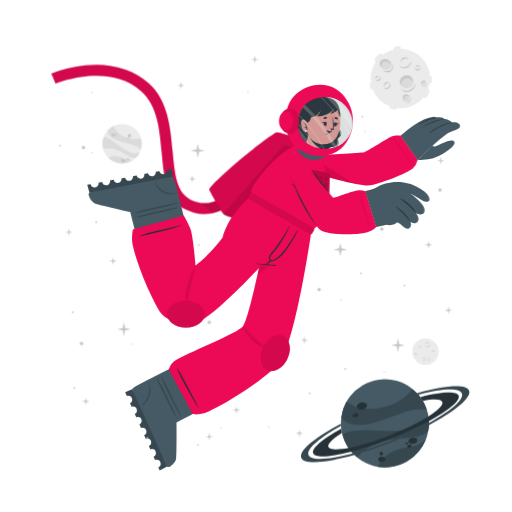
t = 0.00 s
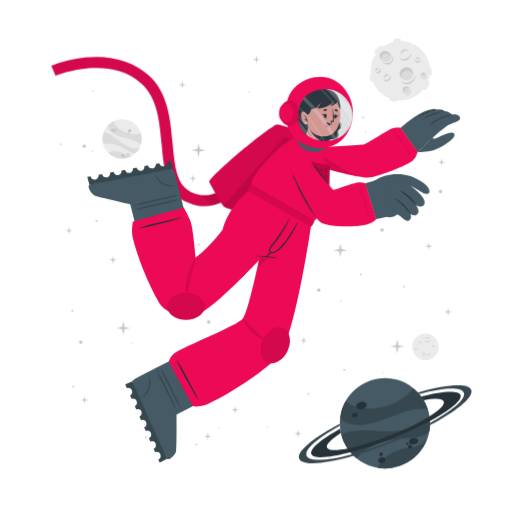
t = 1.15 s
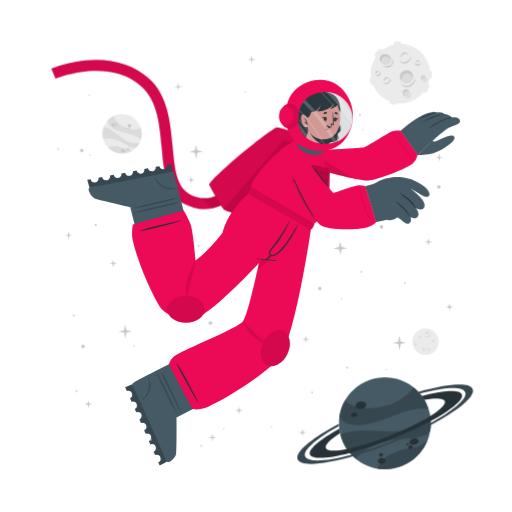
t = 2.28 s
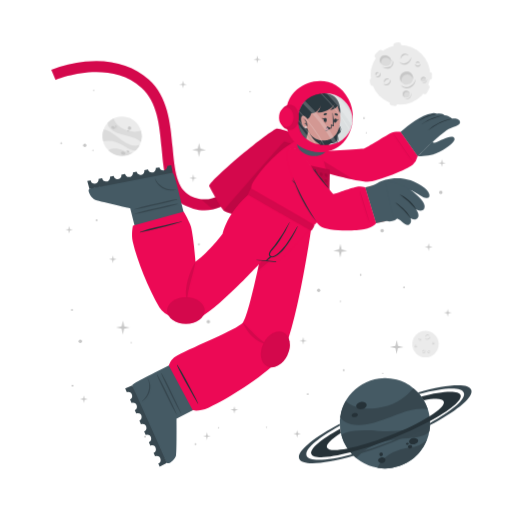
t = 3.55 s
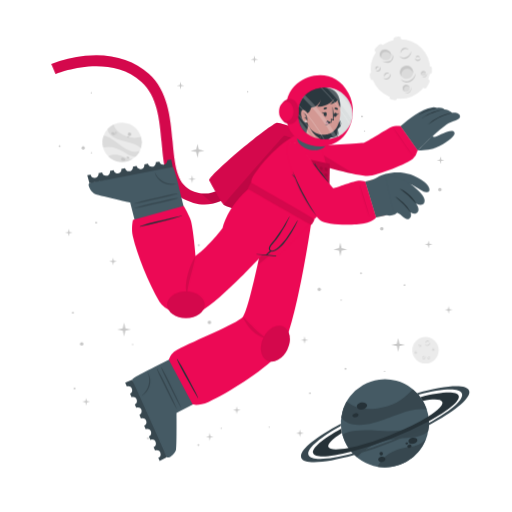
t = 4.60 s
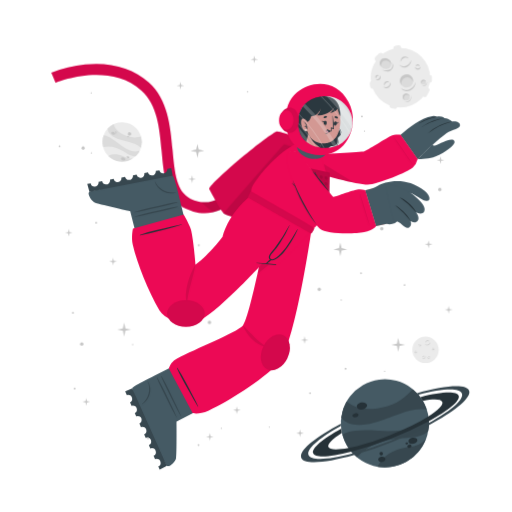
t = 5.88 s

The animated SVG that drew these frames (rendered in a browser with its animation timeline set to each time). Animation: 3 CSS @keyframes rules; one cycle of 7.00 s, repeats indefinitely.

<svg class="animated" id="freepik_stories-astronaut" xmlns="http://www.w3.org/2000/svg" viewBox="0 0 500 500" version="1.1" xmlns:xlink="http://www.w3.org/1999/xlink" xmlns:svgjs="http://svgjs.com/svgjs"><style>svg#freepik_stories-astronaut:not(.animated) .animable {opacity: 0;}svg#freepik_stories-astronaut.animated #freepik--background-complete--inject-28 {animation: 1.5s Infinite  linear floating;animation-delay: 0s;}svg#freepik_stories-astronaut.animated #freepik--Moon--inject-28 {animation: 3s Infinite  linear floating;animation-delay: 0s;}svg#freepik_stories-astronaut.animated #freepik--Planet--inject-28 {animation: 6s Infinite  linear heartbeat;animation-delay: 1s;}svg#freepik_stories-astronaut.animated #freepik--Character--inject-28 {animation: 3s Infinite  linear floating;animation-delay: 0s;}svg#freepik_stories-astronaut.animated #freepik--Stars--inject-28 {animation: 3s Infinite  linear wind;animation-delay: 0s;}            @keyframes floating {                0% {                    opacity: 1;                    transform: translateY(0px);                }                50% {                    transform: translateY(-10px);                }                100% {                    opacity: 1;                    transform: translateY(0px);                }            }                    @keyframes heartbeat {                0% {                    transform: scale(1);                }                10% {                    transform: scale(1.1);                }                30% {                    transform: scale(1);                }                40% {                    transform: scale(1);                }                50% {                    transform: scale(1.1);                }                60% {                    transform: scale(1);                }                100% {                    transform: scale(1);                }            }                    @keyframes wind {                0% {                    transform: rotate( 0deg );                }                25% {                    transform: rotate( 1deg );                }                75% {                    transform: rotate( -1deg );                }            }        </style><g id="freepik--background-complete--inject-28" class="animable" style="transform-origin: 261.359px 235.839px;"><g id="el5uhu43yesi3"><circle cx="119.24" cy="140.32" r="19.23" style="fill: rgb(235, 235, 235); transform-origin: 119.24px 140.32px; transform: rotate(-21.46deg);" class="animable"></circle></g><path d="M137.64,145.92a22.4,22.4,0,0,0-6-3.75c-3.81-1.68-14.18-3.51-19-5.94-6.75-3.4-7.59-7.07-7.55-9a19.38,19.38,0,0,1,5.93-4.35c.48,2,2.29,8,13.5,12,5.79,2,11.33.68,13.21.22A19.13,19.13,0,0,1,137.64,145.92Z" style="fill: rgb(219, 219, 219); transform-origin: 121.778px 134.4px;" id="el6eaj6mdbizi" class="animable"></path><path d="M129.79,156.41A19.27,19.27,0,0,1,105.68,154a15.8,15.8,0,0,1,3.45-1.36c5.17-1.26,10.86,1.21,12.94,2.38A11.36,11.36,0,0,0,129.79,156.41Z" style="fill: rgb(219, 219, 219); transform-origin: 117.735px 155.928px;" id="elmazn9vdv1k" class="animable"></path><path d="M136.5,148.8l-.24.47-.22.42c-.18.32-.36.62-.55.92s-.35.54-.53.8l-.21.29-.24.32-.24.32-.31.36-.3.36-.27.3c-.2.22-.41.43-.62.64h0c-1.2.37-2.8.21-5.15-.72-3.49-1.37-7.26-4.67-14-7.09a24,24,0,0,0-12.93-.83h0a19.17,19.17,0,0,1,.5-11.63c1.23,0,5.18.52,13.61,7.48a49.9,49.9,0,0,0,8.49,5.81c7.2,3.77,11.36,2.65,13.1,1.78h.13Z" style="fill: rgb(219, 219, 219); transform-origin: 118.269px 143.957px;" id="elne1bg1qa2qe" class="animable"></path><path d="M118.22,156c.34-.78,1.54-1,2.68-.52s1.79,1.54,1.44,2.32-1.54,1-2.68.52S117.88,156.83,118.22,156Z" style="fill: rgb(199, 199, 199); transform-origin: 120.282px 156.9px;" id="elal40rskfglc" class="animable"></path><path d="M123.66,154.67c.2-.44.91-.55,1.59-.26s1.08.9.89,1.34-.9.56-1.59.26S123.47,155.11,123.66,154.67Z" style="fill: rgb(199, 199, 199); transform-origin: 124.9px 155.212px;" id="elxjxovkgt8bk" class="animable"></path><path d="M108.75,131.05c.29-.67,1.33-.86,2.33-.42s1.57,1.33,1.28,2-1.34.86-2.34.42S108.45,131.72,108.75,131.05Z" style="fill: rgb(199, 199, 199); transform-origin: 110.553px 131.84px;" id="elke6tts0w34s" class="animable"></path><path d="M112.29,130.39a.84.84,0,0,1,1.13-.28.85.85,0,0,1,.57,1,1,1,0,0,1-1.7-.74Z" style="fill: rgb(199, 199, 199); transform-origin: 113.151px 130.697px;" id="els4pgg2a2ghr" class="animable"></path><path d="M112.86,132.17a.53.53,0,0,1,.71-.15c.3.13.47.41.37.62s-.41.28-.71.15S112.77,132.39,112.86,132.17Z" style="fill: rgb(199, 199, 199); transform-origin: 113.402px 132.399px;" id="el46i1n8s0f84" class="animable"></path><path d="M124.86,132.22a1.64,1.64,0,1,1,1,1.71A1.42,1.42,0,0,1,124.86,132.22Z" style="fill: rgb(199, 199, 199); transform-origin: 126.473px 132.415px;" id="el0tp06216gt8i" class="animable"></path><path d="M124.4,134.84a.76.76,0,1,1,.42.92A.73.73,0,0,1,124.4,134.84Z" style="fill: rgb(199, 199, 199); transform-origin: 125.123px 135.064px;" id="elccrwlp6sfzn" class="animable"></path><circle cx="415.48" cy="343.36" r="12.93" style="fill: rgb(235, 235, 235); transform-origin: 415.48px 343.36px;" id="ele8vhq5zapmk" class="animable"></circle><path d="M420.19,335.69a2.92,2.92,0,0,1-.48,1.75,3.45,3.45,0,0,1-1.41,1.24,2.56,2.56,0,0,1-1.9.17,2.7,2.7,0,0,1-1.44-1.12,3.71,3.71,0,0,0,1.55.69,2.33,2.33,0,0,0,.79,0,2.68,2.68,0,0,0,.76-.24l.36-.2c.11-.08.23-.15.33-.23a3.24,3.24,0,0,0,.6-.57A4.54,4.54,0,0,0,420.19,335.69Z" style="fill: rgb(199, 199, 199); transform-origin: 417.577px 337.324px;" id="elcded4qltizp" class="animable"></path><path d="M415.54,336.43a1.84,1.84,0,0,1,.27-1.24,2.23,2.23,0,0,1,1-.88,1.76,1.76,0,0,1,1.35-.1,1.7,1.7,0,0,1,1,.83,2.8,2.8,0,0,0-1.08-.4,1.69,1.69,0,0,0-1,.18A3.06,3.06,0,0,0,415.54,336.43Z" style="fill: rgb(199, 199, 199); transform-origin: 417.341px 335.275px;" id="elgjgc1p81nd6" class="animable"></path><path d="M415.48,349.44a1.79,1.79,0,0,1,0,1.23,2.13,2.13,0,0,1-.75,1.05,1.71,1.71,0,0,1-2.35-.25,3.35,3.35,0,0,0,1.1.15,1.62,1.62,0,0,0,.91-.35,2.67,2.67,0,0,0,.69-.77A3.41,3.41,0,0,0,415.48,349.44Z" style="fill: rgb(199, 199, 199); transform-origin: 413.984px 350.758px;" id="elefa3i15yj" class="animable"></path><path d="M412.8,350.91a1.14,1.14,0,0,1-.09-.87,1.49,1.49,0,0,1,.52-.76,1.2,1.2,0,0,1,.93-.23,1.1,1.1,0,0,1,.73.48,2.46,2.46,0,0,0-.75,0,1.18,1.18,0,0,0-.56.24A2.18,2.18,0,0,0,412.8,350.91Z" style="fill: rgb(199, 199, 199); transform-origin: 413.776px 349.972px;" id="elbtxh8zf28m" class="animable"></path><path d="M410.82,337.8a1.15,1.15,0,0,1,.37.83,1.3,1.3,0,0,1-.37.92,1.15,1.15,0,0,1-.95.32,1.35,1.35,0,0,1-.81-.39,3.94,3.94,0,0,0,.8-.05,1.06,1.06,0,0,0,.56-.28,1.37,1.37,0,0,0,.33-.56A2.45,2.45,0,0,0,410.82,337.8Z" style="fill: rgb(199, 199, 199); transform-origin: 410.125px 338.84px;" id="ellu4s8u9x47d" class="animable"></path><path d="M409.22,339.06a.74.74,0,0,1-.33-.57.91.91,0,0,1,.26-.68.82.82,0,0,1,.71-.23.81.81,0,0,1,.55.34,4.08,4.08,0,0,0-.54.1.76.76,0,0,0-.32.19,1.13,1.13,0,0,0-.22.32A2.13,2.13,0,0,0,409.22,339.06Z" style="fill: rgb(199, 199, 199); transform-origin: 409.65px 338.315px;" id="elrksx7ud0zv" class="animable"></path><path d="M419.81,351.44a1.14,1.14,0,0,1-.72.56,1.26,1.26,0,0,1-1-.14,1.14,1.14,0,0,1-.54-.83,1.36,1.36,0,0,1,.18-.89,3.66,3.66,0,0,0,.25.77,1,1,0,0,0,.4.47,1.32,1.32,0,0,0,.63.18A2.6,2.6,0,0,0,419.81,351.44Z" style="fill: rgb(199, 199, 199); transform-origin: 418.673px 351.093px;" id="elhtrb3pfrgat" class="animable"></path><path d="M418.2,350.19a.75.75,0,0,1,.47-.45.87.87,0,0,1,.72.08.82.82,0,0,1,.4.63.9.9,0,0,1-.19.62,4.78,4.78,0,0,0-.24-.5.63.63,0,0,0-.25-.26.91.91,0,0,0-.37-.13A1.65,1.65,0,0,0,418.2,350.19Z" style="fill: rgb(199, 199, 199); transform-origin: 418.996px 350.383px;" id="elv0fbshe6ra" class="animable"></path><path d="M424.24,342.34a1.16,1.16,0,0,1-.28.86,1.27,1.27,0,0,1-.88.44,1.13,1.13,0,0,1-.92-.39,1.29,1.29,0,0,1-.35-.83,3.82,3.82,0,0,0,.63.5,1.09,1.09,0,0,0,.6.16,1.31,1.31,0,0,0,.62-.21A2.35,2.35,0,0,0,424.24,342.34Z" style="fill: rgb(199, 199, 199); transform-origin: 423.027px 342.991px;" id="el3mwri21vmby" class="animable"></path><path d="M422.2,342.21a.75.75,0,0,1,.14-.64.93.93,0,0,1,.65-.34.8.8,0,0,1,.68.3.88.88,0,0,1,.19.62,3.83,3.83,0,0,0-.48-.28.74.74,0,0,0-.36-.08,1.13,1.13,0,0,0-.38.1A2.38,2.38,0,0,0,422.2,342.21Z" style="fill: rgb(199, 199, 199); transform-origin: 423.021px 341.719px;" id="el5w2hklu3ud8" class="animable"></path><path d="M407.1,345.26a1.13,1.13,0,0,1-.27.87,1.27,1.27,0,0,1-.88.44,1.16,1.16,0,0,1-.93-.39,1.4,1.4,0,0,1-.35-.83,4.33,4.33,0,0,0,.64.5,1.07,1.07,0,0,0,.6.16,1.35,1.35,0,0,0,.62-.21A2,2,0,0,0,407.1,345.26Z" style="fill: rgb(199, 199, 199); transform-origin: 405.889px 345.916px;" id="el9ziymg4y8fo" class="animable"></path><path d="M405.07,345.14a.75.75,0,0,1,.14-.64.89.89,0,0,1,.64-.34.79.79,0,0,1,.68.3.85.85,0,0,1,.2.62,3.83,3.83,0,0,0-.48-.28.66.66,0,0,0-.36-.08,1.13,1.13,0,0,0-.38.1A2.38,2.38,0,0,0,405.07,345.14Z" style="fill: rgb(199, 199, 199); transform-origin: 405.891px 344.649px;" id="eljb2mzm7oe0g" class="animable"></path></g><g id="freepik--Moon--inject-28" class="animable" style="transform-origin: 391.45px 76.1246px;"><path d="M370.11,60.15l3.44-3.43a2.52,2.52,0,0,0,0-3.56h0a2.5,2.5,0,0,0-3.56,0l-3.44,3.43a2.52,2.52,0,0,0,0,3.56h0A2.52,2.52,0,0,0,370.11,60.15Z" style="fill: rgb(235, 235, 235); transform-origin: 370.05px 56.6508px;" id="eli2xfcbluq0o" class="animable"></path><path d="M417,94.19l2.18-4.34a2.5,2.5,0,0,0-1.12-3.38h0a2.51,2.51,0,0,0-3.38,1.12l-2.18,4.34a2.53,2.53,0,0,0,1.12,3.38h0A2.52,2.52,0,0,0,417,94.19Z" style="fill: rgb(235, 235, 235); transform-origin: 415.845px 90.8883px;" id="elvngn5zixzje" class="animable"></path><path d="M387,50.45l2.58-.36a2.52,2.52,0,0,0,2.14-2.85h0a2.52,2.52,0,0,0-2.85-2.14l-2.58.37a2.52,2.52,0,0,0-2.14,2.85h0A2.51,2.51,0,0,0,387,50.45Z" style="fill: rgb(235, 235, 235); transform-origin: 387.935px 47.7758px;" id="el70b99wy2ucs" class="animable"></path><path d="M366.46,84.53l-.37-2.59a2.52,2.52,0,0,0-2.85-2.13h0a2.52,2.52,0,0,0-2.14,2.85l.37,2.58a2.53,2.53,0,0,0,2.85,2.14h0A2.52,2.52,0,0,0,366.46,84.53Z" style="fill: rgb(235, 235, 235); transform-origin: 363.78px 83.5943px;" id="elq6rbc9p596n" class="animable"></path><g id="elzcoeli7zm3"><rect x="415.49" y="75.26" width="7.64" height="5.03" rx="2.16" style="fill: rgb(235, 235, 235); transform-origin: 419.31px 77.775px; transform: rotate(90deg);" class="animable"></rect></g><path d="M382.28,106.41l2.52.68a2.52,2.52,0,0,0,3.08-1.78h0a2.52,2.52,0,0,0-1.78-3.09l-2.52-.67a2.51,2.51,0,0,0-3.08,1.78h0A2.51,2.51,0,0,0,382.28,106.41Z" style="fill: rgb(235, 235, 235); transform-origin: 384.19px 104.319px;" id="eln9gwj4jt6lr" class="animable"></path><circle cx="391" cy="76.69" r="29.05" style="fill: rgb(235, 235, 235); transform-origin: 391px 76.69px;" id="elx77h0ad2mt" class="animable"></circle><path d="M401.57,59.46a6.51,6.51,0,0,1-1.08,3.94,7.8,7.8,0,0,1-3.15,2.79,5.76,5.76,0,0,1-4.27.36,6,6,0,0,1-3.25-2.49,8.71,8.71,0,0,0,3.49,1.53,5.07,5.07,0,0,0,1.78,0,5.38,5.38,0,0,0,1.69-.54,9.1,9.1,0,0,0,.81-.44c.26-.17.52-.33.76-.52a8.54,8.54,0,0,0,1.35-1.27A9.92,9.92,0,0,0,401.57,59.46Z" style="fill: rgb(199, 199, 199); transform-origin: 395.699px 63.1311px;" id="el5dpk8kyc75" class="animable"></path><path d="M391.13,61.13a4.13,4.13,0,0,1,.6-2.78,5.18,5.18,0,0,1,2.19-2,3.9,3.9,0,0,1,3-.22A3.84,3.84,0,0,1,399.12,58a6.52,6.52,0,0,0-2.41-.89,3.94,3.94,0,0,0-2.24.4A6.81,6.81,0,0,0,391.13,61.13Z" style="fill: rgb(199, 199, 199); transform-origin: 395.105px 58.5293px;" id="elc66l0yvm13q" class="animable"></path><path d="M381.29,81.08a3.94,3.94,0,0,1,.07,2.77,4.82,4.82,0,0,1-1.68,2.35,3.78,3.78,0,0,1-2.86.77,3.84,3.84,0,0,1-2.43-1.34,7,7,0,0,0,2.48.35,3.69,3.69,0,0,0,2-.79,6,6,0,0,0,1.55-1.73A7.44,7.44,0,0,0,381.29,81.08Z" style="fill: rgb(199, 199, 199); transform-origin: 377.984px 84.0434px;" id="elf6403583rdw" class="animable"></path><path d="M375.27,84.38a2.57,2.57,0,0,1-.19-1.95,3.19,3.19,0,0,1,1.16-1.7,2.65,2.65,0,0,1,2.08-.52A2.44,2.44,0,0,1,380,81.28a5.58,5.58,0,0,0-1.7-.08,2.69,2.69,0,0,0-1.26.54A4.94,4.94,0,0,0,375.27,84.38Z" style="fill: rgb(199, 199, 199); transform-origin: 377.485px 82.2756px;" id="ela6slg0zehb8" class="animable"></path><path d="M370.87,74.62a2.57,2.57,0,0,1,.83,1.86,2.85,2.85,0,0,1-.82,2,2.52,2.52,0,0,1-2.13.73,3.06,3.06,0,0,1-1.83-.87,10,10,0,0,0,1.81-.12,2.33,2.33,0,0,0,1.25-.63,2.88,2.88,0,0,0,.73-1.26A5.13,5.13,0,0,0,370.87,74.62Z" style="fill: rgb(199, 199, 199); transform-origin: 369.31px 76.9261px;" id="elxikq8w6cd7q" class="animable"></path><path d="M367.27,77.44a1.68,1.68,0,0,1-.72-1.29,2,2,0,0,1,.58-1.52,1.77,1.77,0,0,1,1.58-.51,1.88,1.88,0,0,1,1.25.75,10.76,10.76,0,0,0-1.23.24,1.6,1.6,0,0,0-.7.41,2.28,2.28,0,0,0-.49.73A4.57,4.57,0,0,0,367.27,77.44Z" style="fill: rgb(199, 199, 199); transform-origin: 368.253px 75.7663px;" id="el3e2965o5d44" class="animable"></path><path d="M410.67,66a2.6,2.6,0,0,1-.62,1.94,2.84,2.84,0,0,1-2,1,2.57,2.57,0,0,1-2.07-.87,3,3,0,0,1-.78-1.87,9,9,0,0,0,1.43,1.11,2.23,2.23,0,0,0,1.34.36,3,3,0,0,0,1.39-.45A5.56,5.56,0,0,0,410.67,66Z" style="fill: rgb(199, 199, 199); transform-origin: 407.941px 67.4719px;" id="eldlxzvsmarbb" class="animable"></path><path d="M406.11,65.73a1.66,1.66,0,0,1,.31-1.44,2,2,0,0,1,1.44-.76,1.82,1.82,0,0,1,1.53.68,1.88,1.88,0,0,1,.43,1.39,9.72,9.72,0,0,0-1.08-.63,1.49,1.49,0,0,0-.8-.17,2.38,2.38,0,0,0-.85.22A4.64,4.64,0,0,0,406.11,65.73Z" style="fill: rgb(199, 199, 199); transform-origin: 407.944px 64.6284px;" id="el9w2dpy8n9zr" class="animable"></path><g id="el4p5xvnwkqyt"><ellipse cx="397.01" cy="79.87" rx="6.44" ry="6.4" style="fill: rgb(219, 219, 219); transform-origin: 397.01px 79.87px; transform: rotate(-65.97deg);" class="animable"></ellipse></g><path d="M400,76.84a5.81,5.81,0,0,1,3.31,4.1,6.41,6.41,0,1,0-11.2,3.11,5.78,5.78,0,0,1,.2-4.24A5.84,5.84,0,0,1,400,76.84Z" style="fill: rgb(199, 199, 199); transform-origin: 396.987px 78.7649px;" id="el73yjt6h38i" class="animable"></path><path d="M405.88,81a8.26,8.26,0,0,1-1.41,4.8,9.87,9.87,0,0,1-3.87,3.38,7.16,7.16,0,0,1-5.18.47,7.62,7.62,0,0,1-4-3,10.25,10.25,0,0,0,4.28,2,10.54,10.54,0,0,0,1.13.11,5.87,5.87,0,0,0,1.11-.09A7.1,7.1,0,0,0,400,88c.34-.17.69-.36,1-.55s.65-.42.94-.67a10.52,10.52,0,0,0,1.67-1.6A11.59,11.59,0,0,0,405.88,81Z" style="fill: rgb(199, 199, 199); transform-origin: 398.651px 85.4656px;" id="elryridrk2u78" class="animable"></path><path d="M412.91,83.39a2.4,2.4,0,1,0-1.78-2.87A2.39,2.39,0,0,0,412.91,83.39Z" style="fill: rgb(219, 219, 219); transform-origin: 413.468px 81.0561px;" id="eln50y4dcurws" class="animable"></path><path d="M414.34,79.73A2.18,2.18,0,0,1,415.85,81,2.43,2.43,0,0,0,414,78.71a2.4,2.4,0,0,0-2.87,1.81,2.37,2.37,0,0,0,.84,2.41,2.12,2.12,0,0,1-.23-1.57A2.17,2.17,0,0,1,414.34,79.73Z" style="fill: rgb(199, 199, 199); transform-origin: 413.458px 80.7904px;" id="elt203wnvrg2o" class="animable"></path><path d="M416.78,80.82a2.9,2.9,0,0,1-.12,1.88,3.54,3.54,0,0,1-1.18,1.55,2.64,2.64,0,0,1-1.91.54,2.74,2.74,0,0,1-1.69-.86,4.09,4.09,0,0,0,1.71.37,2.65,2.65,0,0,0,1.51-.55A4.36,4.36,0,0,0,416.78,80.82Z" style="fill: rgb(199, 199, 199); transform-origin: 414.381px 82.813px;" id="el1f3m7xpgqbu" class="animable"></path><path d="M396.44,98.94a3.41,3.41,0,1,0-3.21-3.59A3.41,3.41,0,0,0,396.44,98.94Z" style="fill: rgb(219, 219, 219); transform-origin: 396.635px 95.5356px;" id="elcv8joxwxue" class="animable"></path><path d="M397.54,93.46a3.07,3.07,0,0,1,2.41,1.4A3.4,3.4,0,1,0,395,98.53a3.1,3.1,0,0,1,2.54-5.07Z" style="fill: rgb(199, 199, 199); transform-origin: 396.584px 95.335px;" id="elz8nar1kawx" class="animable"></path><path d="M401.22,94.38a4.48,4.48,0,0,1,.19,2.64,5.13,5.13,0,0,1-1.27,2.4,3.72,3.72,0,0,1-2.46,1.21,4.06,4.06,0,0,1-2.56-.69,5.23,5.23,0,0,0,2.5.2A3.76,3.76,0,0,0,399.68,99a5.84,5.84,0,0,0,1.26-2.1A6.18,6.18,0,0,0,401.22,94.38Z" style="fill: rgb(199, 199, 199); transform-origin: 398.323px 97.5099px;" id="elerk5cqar5wc" class="animable"></path><path d="M381.24,66c-1.53,2.35-4.93,2.85-7.58,1.11s-3.57-5.05-2-7.4,4.93-2.84,7.59-1.11S382.78,63.69,381.24,66Z" style="fill: rgb(219, 219, 219); transform-origin: 376.446px 62.8572px;" id="el1f4215gqnaf" class="animable"></path><path d="M372.8,62a4.43,4.43,0,0,0-.25,4.28,5.25,5.25,0,0,1-.92-6.49c1.53-2.35,4.93-2.85,7.59-1.11A5.83,5.83,0,0,1,382,63.9a5.53,5.53,0,0,0-2.29-3C377.28,59.37,374.19,59.82,372.8,62Z" style="fill: rgb(199, 199, 199); transform-origin: 376.453px 61.9611px;" id="eluy55q2f581n" class="animable"></path><path d="M383.12,62.16a5.49,5.49,0,0,1,.75,4.14,5.12,5.12,0,0,1-.95,2,6.39,6.39,0,0,1-1.66,1.53,6.23,6.23,0,0,1-2.15.73,7.29,7.29,0,0,1-2.19-.06,9.09,9.09,0,0,1-3.84-1.67,17.88,17.88,0,0,0,3.95.68,6.51,6.51,0,0,0,3.58-.77A5.47,5.47,0,0,0,382,67.59a5,5,0,0,0,.94-1.57A7.25,7.25,0,0,0,383.12,62.16Z" style="fill: rgb(199, 199, 199); transform-origin: 378.538px 66.3877px;" id="elld01x7ypici" class="animable"></path></g><g id="freepik--Planet--inject-28" class="animable animator-active" style="transform-origin: 376.139px 413.34px;"><g id="elg6q186talm"><circle cx="375.87" cy="413.34" r="43.02" style="fill: rgb(69, 90, 100); transform-origin: 375.87px 413.34px; transform: rotate(-74.9951deg);" class="animable"></circle></g><path d="M416.74,399.89a50.6,50.6,0,0,0-15.8.88c-9.14,1.83-30.47,11.81-42.37,13.55-16.73,2.46-23-3.17-25.36-6.69a43,43,0,0,1,5.28-15.58c3.38,2.95,14.49,11.72,40.09,4.53,13.2-3.72,21.59-13.34,24.44-16.6A42.76,42.76,0,0,1,416.74,399.89Z" style="fill: rgb(55, 71, 79); transform-origin: 374.975px 397.452px;" id="el4e95x6qzxl1" class="animable"></path><path d="M415.87,429.18a43.05,43.05,0,0,1-47.24,26.58,34.45,34.45,0,0,1,4.55-6.94c7.84-9,21.44-11.76,26.75-12.3A25.27,25.27,0,0,0,415.87,429.18Z" style="fill: rgb(55, 71, 79); transform-origin: 392.25px 442.775px;" id="el1nhx1tdqfxj" class="animable"></path><path d="M418.36,406.64c.07.39.12.77.17,1.16s.09.71.13,1.06c.08.8.15,1.6.18,2.39s.06,1.44.06,2.14c0,.27,0,.53,0,.8s0,.6,0,.89,0,.6,0,.9-.05.7-.08,1.06-.06.7-.1,1-.08.6-.11.9c-.09.66-.19,1.3-.31,1.95h0c-1.72,2.21-4.86,4-10.34,5.31-8.16,2-19.29.8-34.76,5.06a53.84,53.84,0,0,0-24.73,15.11h0a42.85,42.85,0,0,1-14.05-21.9c2.19-1.67,10.15-5.73,34.51-3.84a112.29,112.29,0,0,0,23-.3c18-2.36,24.21-9.77,26.27-13.61h0A1.82,1.82,0,0,1,418.36,406.64Z" style="fill: rgb(55, 71, 79); transform-origin: 376.66px 426.505px;" id="el2oty5boukgf" class="animable"></path><path d="M358.4,395.52c.37,1.88-1.55,3.83-4.28,4.35s-5.23-.56-5.6-2.44,1.56-3.82,4.28-4.35S358,393.65,358.4,395.52Z" style="fill: rgb(38, 50, 56); transform-origin: 353.46px 396.474px;" id="elqpsmeu5kwqr" class="animable"></path><path d="M350.11,404.94c.2,1.06-1,2.17-2.6,2.49s-3.13-.28-3.33-1.34.95-2.17,2.59-2.49S349.9,403.89,350.11,404.94Z" style="fill: rgb(38, 50, 56); transform-origin: 347.145px 405.515px;" id="elb0e1zntj6rp" class="animable"></path><path d="M407.54,429.57c.31,1.6-1.38,3.27-3.76,3.74s-4.58-.47-4.89-2.07,1.37-3.28,3.76-3.74S407.23,428,407.54,429.57Z" style="fill: rgb(38, 50, 56); transform-origin: 403.215px 430.408px;" id="el6z4f0w98cju" class="animable"></path><path d="M401.85,435.28c.17.85-.61,1.72-1.74,1.94a1.87,1.87,0,0,1-2.33-1.15c-.17-.85.61-1.72,1.74-1.94A1.87,1.87,0,0,1,401.85,435.28Z" style="fill: rgb(38, 50, 56); transform-origin: 399.815px 435.675px;" id="ell42hli8zaej" class="animable"></path><path d="M398.54,432.72c.1.51-.4,1-1.12,1.18s-1.38-.17-1.48-.68.4-1,1.12-1.18S398.44,432.21,398.54,432.72Z" style="fill: rgb(38, 50, 56); transform-origin: 397.24px 432.97px;" id="elfl688mveqfl" class="animable"></path><path d="M376.35,447.84c.28,1.44-1,2.9-3,3.27s-3.68-.5-4-1.93,1-2.89,2.95-3.26S376.08,446.41,376.35,447.84Z" style="fill: rgb(38, 50, 56); transform-origin: 372.845px 448.515px;" id="el9mg8d4bmz9d" class="animable"></path><path d="M373.89,442.43a1.71,1.71,0,1,1-1.95-1.16A1.6,1.6,0,0,1,373.89,442.43Z" style="fill: rgb(38, 50, 56); transform-origin: 372.261px 442.94px;" id="elrapwun51co" class="animable"></path><path d="M418.84,411.25a346.49,346.49,0,0,1-36.64,16.83,342.87,342.87,0,0,1-39.21,13c-20.61,5.36-35.3,6.29-37.19,1.5s9.19-14.09,27.36-24.08c.12,1,.28,2,.47,3l.24,1.14c-9.22,5.86-14.34,10.93-13.19,13.85s8.58,3.14,19.59,1c10.78-2.08,25-6.36,40.23-12.37s28.57-12.64,37.86-18.51c9.46-5.95,14.73-11.13,13.56-14.09s-8.33-3.11-19-1.11a39.26,39.26,0,0,0-2.42-3.66c20.51-5.31,35.53-6.12,37.42-1.34S438.08,400.88,418.84,411.25Z" style="fill: rgb(38, 50, 56); transform-origin: 376.855px 414.472px;" id="ely2ly26xmgln" class="animable"></path><path d="M418.86,415.07a383.2,383.2,0,0,1-35.81,16.44h0A380.06,380.06,0,0,1,346,444.31c-28.14,8-49.06,9.59-51.78,2.82s13.19-19.8,38.63-33.31c0,.66,0,1.33.08,2-21.11,11.64-34,22.68-31.68,28.49s19.63,4.87,43.31-1.47A359.42,359.42,0,0,0,418.89,413c21.4-11.74,34.49-22.91,32.14-28.76s-19.17-4.89-42.38,1.23c-.43-.51-.88-1-1.34-1.5,27.63-7.77,48.08-9.23,50.76-2.54S444.64,401.45,418.86,415.07Z" style="fill: rgb(55, 71, 79); transform-origin: 376.139px 414.278px;" id="ely2qspveg6en" class="animable"></path></g><g id="freepik--Character--inject-28" class="animable" style="transform-origin: 249.682px 261.365px;"><path d="M194.2,208.66a44.5,44.5,0,0,1-12.75-4c-19.36-9.4-21.44-32.18-23.64-56.3-2-22.22-4.13-45.19-19.67-59.06-32.35-28.84-83.35-7.81-83.86-7.59l-4.19-9.88a124.34,124.34,0,0,1,33.06-8c25-2.52,46.52,3.5,62.12,17.42,18.71,16.68,21.11,42.93,23.22,66.09,2,21.93,3.73,40.87,17.64,47.62,29.16,14.15,48.44-21.19,49.24-22.7l9.48,5a77.22,77.22,0,0,1-16.57,20.32C217.57,206.71,206,210.43,194.2,208.66Z" style="fill: rgb(236, 9, 85); transform-origin: 147.47px 136.179px;" id="eltz904xoan3" class="animable"></path><g id="elsuwxslq24mf"><path d="M194.2,208.66a44.5,44.5,0,0,1-12.75-4c-19.36-9.4-21.44-32.18-23.64-56.3-2-22.22-4.13-45.19-19.67-59.06-32.35-28.84-83.35-7.81-83.86-7.59l-4.19-9.88a124.34,124.34,0,0,1,33.06-8c25-2.52,46.52,3.5,62.12,17.42,18.71,16.68,21.11,42.93,23.22,66.09,2,21.93,3.73,40.87,17.64,47.62,29.16,14.15,48.44-21.19,49.24-22.7l9.48,5a77.22,77.22,0,0,1-16.57,20.32C217.57,206.71,206,210.43,194.2,208.66Z" style="opacity: 0.1; transform-origin: 147.47px 136.179px;" class="animable"></path></g><g id="elql2vbi6714a"><path d="M244.85,177.29a77.09,77.09,0,0,1-16.57,20.31c-6.44,5.48-13.2,9-20.13,10.56L196.08,198c23.52,3.15,38.58-24.45,39.3-25.77Z" style="opacity: 0.1; transform-origin: 220.465px 190.195px;" class="animable"></path></g><path d="M278.67,229.5c-.95.56-57.57-18.31-60-20.06a1.59,1.59,0,0,1-.31-.29c-2.77-2.73-13.24-22-14-23.51-1.84-3.85,55.21-51.93,65.82-56.39,2.66-1.12,37.51,11.34,42.73,16.4,2.24,2.17,6.45,10.95,6.22,12.15h0C318.76,159.52,279.63,228.94,278.67,229.5Z" style="fill: rgb(236, 9, 85); transform-origin: 261.728px 179.346px;" id="el6svq003drjo" class="animable"></path><g id="elbi3roii79y"><path d="M278.67,229.5c-.95.56-57.57-18.31-60-20.06a1.59,1.59,0,0,1-.31-.29c-2.77-2.73-13.24-22-14-23.51-1.84-3.85,55.21-51.93,65.82-56.39,2.66-1.12,37.51,11.34,42.73,16.4,2.24,2.17,6.45,10.95,6.22,12.15h0C318.76,159.52,279.63,228.94,278.67,229.5Z" style="opacity: 0.1; transform-origin: 261.728px 179.346px;" class="animable"></path></g><g id="el2mkh4gjz802"><path d="M278.67,229.5c-.95.56-57.57-18.31-60-20.06a1.59,1.59,0,0,1-.31-.29c10.24-11.85,58.36-67.42,59.22-67.56s33.84,12.65,41.56,16.22C318.76,159.52,279.63,228.94,278.67,229.5Z" style="opacity: 0.1; transform-origin: 268.75px 185.551px;" class="animable"></path></g><path d="M196.48,344.63l-45.12,22.73c-8.64,4.29-16.14,8.22-19.83,10.61a.09.09,0,0,0-.06,0c-1.4.9-2.24,1.57-2.36,2l0,.08c-.46,3.44,31.87,73.53,33.82,75.59s8-3.33,8.91-7.05.53-36.1.53-36.1l44.85-23.13Z" style="fill: rgb(69, 90, 100); transform-origin: 173.163px 400.363px;" id="elsdbq7jcn9vh" class="animable"></path><path d="M122.25,383l1.61,3.65a3.8,3.8,0,0,1,1.31-.23,3.9,3.9,0,0,1,1.83,7.34l1.45,3.32a3.82,3.82,0,0,1,1.36-.25,3.89,3.89,0,0,1,1.78,7.35l1.46,3.33a3.55,3.55,0,0,1,1.39-.27,3.89,3.89,0,0,1,3.89,3.89,3.85,3.85,0,0,1-2.15,3.48l1.46,3.31a4.06,4.06,0,0,1,1.45-.27,3.89,3.89,0,0,1,1.69,7.4l1.46,3.31a3.84,3.84,0,0,1,1.48-.3,3.89,3.89,0,0,1,1.65,7.42l1.46,3.31a3.58,3.58,0,0,1,1.52-.32,3.9,3.9,0,0,1,1.62,7.44l1.46,3.32a3.64,3.64,0,0,1,1.57-.35,3.9,3.9,0,0,1,1.57,7.46l1.37,3.12,7-3.79L129.11,380Z" style="fill: rgb(55, 71, 79); transform-origin: 142.595px 419.73px;" id="elebuwsljtrok" class="animable"></path><path d="M144.47,373.18a16.37,16.37,0,0,1,1.62,13.09c-1.18,3.56-3.52,7.36-7.28,9.3-.11.06-.22-.14-.12-.21,6.4-4.92,9-14.69,5.56-22.06A.13.13,0,0,1,144.47,373.18Z" style="fill: rgb(55, 71, 79); transform-origin: 142.716px 384.361px;" id="elahwr6jx88ft" class="animable"></path><path d="M153.72,369.74c2.88,4.77,5.37,9.78,7.8,14.79s4.78,9.94,7.13,14.93c1.34,2.86,2.68,5.73,3.86,8.66a.16.16,0,0,1-.29.14c-2.81-4.81-5.27-9.84-7.79-14.8s-5-9.85-7.34-14.83c-1.37-2.86-2.65-5.74-3.8-8.69A.24.24,0,0,1,153.72,369.74Z" style="fill: rgb(55, 71, 79); transform-origin: 162.903px 388.992px;" id="el5t42gymnwvs" class="animable"></path><path d="M157.88,368.33c2.89,4.77,5.37,9.78,7.8,14.8s4.78,9.94,7.13,14.93c1.34,2.86,2.68,5.73,3.86,8.65a.16.16,0,0,1-.29.14c-2.81-4.81-5.27-9.84-7.79-14.8s-5-9.85-7.34-14.83c-1.36-2.86-2.65-5.74-3.8-8.69A.24.24,0,0,1,157.88,368.33Z" style="fill: rgb(55, 71, 79); transform-origin: 167.063px 387.582px;" id="el980lqtwls9" class="animable"></path><path d="M164.81,360.58l23.33,43.76s7,1.51,15.68-2.51c19.21-8.87,51.37-29.51,67.45-45.36C287.89,340.08,304.2,225.2,304.2,225.2L265,202.58s-20.36,108.33-27.84,116.15c-6.75,7.06-45.89,22.51-64.34,32.17A16.53,16.53,0,0,0,164.81,360.58Z" style="fill: rgb(236, 9, 85); transform-origin: 234.505px 303.599px;" id="el6m26fp0hpib" class="animable"></path><path d="M173.21,360.06c3.07,4.66,5.75,9.56,8.38,14.48s5.16,9.74,7.7,14.64c1.46,2.8,2.91,5.62,4.21,8.49a.17.17,0,0,1-.29.16c-3-4.7-5.65-9.63-8.37-14.49s-5.35-9.65-7.92-14.53c-1.47-2.8-2.87-5.63-4.13-8.53A.24.24,0,0,1,173.21,360.06Z" style="fill: rgb(38, 50, 56); transform-origin: 183.142px 378.925px;" id="ele58lz6fzur" class="animable"></path><g id="elqo2pymvil5i"><path d="M251.64,268.16l52.56-43L265,202.58S258.6,236.8,251.64,268.16Z" style="opacity: 0.1; transform-origin: 277.92px 235.37px;" class="animable"></path></g><g id="el7wdv2i8jq9o"><path d="M260.8,339.2a9.27,9.27,0,0,1-4.14-.38,19.56,19.56,0,0,1-3.85-1.64,31.21,31.21,0,0,1-6.57-5c-1-1-1.88-2-2.77-3s-1.7-2.13-2.45-3.26-1.46-2.29-2.11-3.47-1.23-2.43-1.72-3.71a39.39,39.39,0,0,1,3,2.76c.94.95,1.92,1.86,2.81,2.82s1.86,1.86,2.75,2.82l1.39,1.38c.46.46.89.95,1.37,1.38,1.85,1.82,3.74,3.56,5.72,5.19A23.49,23.49,0,0,0,260.8,339.2Z" style="opacity: 0.1; transform-origin: 248.995px 329.012px;" class="animable"></path></g><g id="elfcxclykhg5u"><ellipse cx="268.93" cy="344.82" rx="18.38" ry="13.04" style="fill: rgb(236, 9, 85); transform-origin: 268.93px 344.82px; transform: rotate(-64.61deg);" class="animable"></ellipse></g><g id="elqhaq8tnok8"><ellipse cx="268.93" cy="344.82" rx="18.38" ry="13.04" style="opacity: 0.1; transform-origin: 268.93px 344.82px; transform: rotate(-64.61deg);" class="animable"></ellipse></g><path d="M187.77,245.91l-11.92-49.09c-2.23-9.39-4.35-17.59-5.84-21.72,0,0,0,0,0-.07a6.82,6.82,0,0,0-1.38-2.74s0,0-.07,0c-3.24-1.23-78.83,14.38-81.28,15.82s1.43,8.53,4.85,10.27,35,8.69,35,8.69L139.51,256Z" style="fill: rgb(69, 90, 100); transform-origin: 137.14px 214.111px;" id="el5y9l719hym7" class="animable"></path><path d="M167.23,164.93l-3.92.74a3.75,3.75,0,0,1-.06,1.33,3.9,3.9,0,0,1-7.57.11l-3.56.67a3.79,3.79,0,0,1-.07,1.38,3.89,3.89,0,0,1-7.56.07l-3.57.66a3.79,3.79,0,0,1,0,1.42,3.9,3.9,0,0,1-4.68,2.91,3.83,3.83,0,0,1-2.89-2.88l-3.56.67a4.08,4.08,0,0,1-.07,1.47,3.89,3.89,0,0,1-7.58,0l-3.56.67a3.89,3.89,0,0,1-4.72,4.42,3.91,3.91,0,0,1-2.93-3l-3.55.68a3.69,3.69,0,0,1,0,1.55,3.9,3.9,0,0,1-7.62-.11l-3.56.67a3.65,3.65,0,0,1,0,1.61,3.89,3.89,0,0,1-7.62-.16l-3.35.63,2.11,7.63,81.36-15.77Z" style="fill: rgb(55, 71, 79); transform-origin: 126.965px 176.5px;" id="elw1xbm8xvhbc" class="animable"></path><path d="M171.74,188.79a16.37,16.37,0,0,1-13.12-1.39c-3.2-2-6.37-5.09-7.41-9.2,0-.11.19-.18.24-.06,3.34,7.34,12.27,12.06,20.22,10.41A.13.13,0,0,1,171.74,188.79Z" style="fill: rgb(55, 71, 79); transform-origin: 161.505px 183.822px;" id="ell0kiklk7cde" class="animable"></path><path d="M173,198.58c-5.3,1.73-10.74,3-16.18,4.24s-10.76,2.41-16.16,3.56c-3.08.66-6.18,1.32-9.3,1.81a.16.16,0,0,1-.07-.32c5.32-1.65,10.77-2.9,16.18-4.24s10.72-2.61,16.11-3.79c3.09-.68,6.18-1.28,9.32-1.72A.24.24,0,0,1,173,198.58Z" style="fill: rgb(55, 71, 79); transform-origin: 152.153px 203.157px;" id="elz5gzhkmay5b" class="animable"></path><path d="M173.43,203c-5.31,1.73-10.75,3-16.18,4.24s-10.77,2.41-16.16,3.56c-3.09.66-6.19,1.32-9.31,1.81a.16.16,0,0,1-.06-.32c5.32-1.65,10.77-2.9,16.17-4.23s10.73-2.61,16.11-3.8c3.1-.67,6.19-1.27,9.33-1.72A.24.24,0,0,1,173.43,203Z" style="fill: rgb(55, 71, 79); transform-origin: 152.581px 207.576px;" id="elmqm2y86yr2a" class="animable"></path><path d="M304.26,225.23s-10.86,11.9-20.08,21.25c-6.73,6.84-12.95,12.66-14.6,12.69-1.87,0-10.38-.9-13.2-1.27,0,0-41.94,46.14-63.47,57.3-7.37,3.82-30.52-.1-37.22-11.42-10.87-18.37-21.9-46.13-25.93-63.59-1.8-7.79.05-16.21.05-16.21l49.59-13.7s5.36,8.93,7,14.54c2.42,8.47,4.59,34.41,4.59,34.41,13.41-9.58,26.47-27.28,26.47-27.28s3.86-20.56,28-40.75Z" style="fill: rgb(236, 9, 85); transform-origin: 216.616px 253.91px;" id="elxy0hs8gz8o" class="animable"></path><path d="M269.53,258.92a109.54,109.54,0,0,0-19-1.46.2.2,0,0,0,0,.39c6.29.67,12.63,1.5,18.94,1.83A.38.38,0,0,0,269.53,258.92Z" style="fill: rgb(38, 50, 56); transform-origin: 260.127px 258.568px;" id="elzaed404njgr" class="animable"></path><path d="M290.7,225.07c.08-.19-.21-.4-.31-.21A193.26,193.26,0,0,1,280,241.31c-1.7,2.48-11.92,15.71-15.85,12.12-.66-.61-.62-1.57-.1-2.78.63-1.45,2.09-2.84,3.09-4.08,2.2-2.74,4.31-5.54,6.28-8.44A94.74,94.74,0,0,0,282.85,221a.17.17,0,0,0-.3-.15,178.74,178.74,0,0,1-14.62,22.77c-2.68,3.43-7.75,8-4.15,10.8s11.57-5.17,13.52-7.48A99.25,99.25,0,0,0,290.7,225.07Z" style="fill: rgb(38, 50, 56); transform-origin: 276.623px 237.894px;" id="el9v7qosgplod" class="animable"></path><path d="M264.07,253.88a28.1,28.1,0,0,0-2.7,2.42,7.85,7.85,0,0,0-1.8,2.22c-.07.17.13.3.28.24a9.87,9.87,0,0,0,2.39-1.8c.87-.73,1.75-1.44,2.59-2.2A.58.58,0,0,0,264.07,253.88Z" style="fill: rgb(38, 50, 56); transform-origin: 262.293px 256.258px;" id="elzrq7re2wv7a" class="animable"></path><path d="M136.76,230.07c5.18-1.79,10.51-3.14,15.84-4.44s10.54-2.54,15.83-3.76c3-.7,6.06-1.4,9.12-1.93a.17.17,0,0,1,.08.32c-5.21,1.72-10.55,3-15.84,4.44s-10.5,2.74-15.79,4c-3,.72-6.06,1.36-9.14,1.84A.24.24,0,0,1,136.76,230.07Z" style="fill: rgb(38, 50, 56); transform-origin: 157.145px 225.243px;" id="elpqzytzib4rq" class="animable"></path><g id="eledvqn09pvcn"><path d="M183.14,297.2a10.49,10.49,0,0,1-1.5-4.83c-.1-.84-.1-1.68-.15-2.53s0-1.68.08-2.52a52.55,52.55,0,0,1,1.68-9.85,71.11,71.11,0,0,1,3.2-9.39,59.85,59.85,0,0,1,4.5-8.85c-.51,3.3-1.32,6.48-2.11,9.64s-1.64,6.29-2.48,9.41-1.64,6.24-2.31,9.38c-.31,1.56-.64,3.14-.83,4.72A14.43,14.43,0,0,0,183.14,297.2Z" style="opacity: 0.1; transform-origin: 186.21px 278.215px;" class="animable"></path></g><ellipse cx="181.55" cy="306.94" rx="18.38" ry="13.04" style="fill: rgb(236, 9, 85); transform-origin: 181.55px 306.94px;" id="elmskujxtn2mr" class="animable"></ellipse><g id="elg78qa9xhs4l"><ellipse cx="181.55" cy="306.94" rx="18.38" ry="13.04" style="opacity: 0.1; transform-origin: 181.55px 306.94px;" class="animable"></ellipse></g><path d="M302.93,165.7c29.4,11.7,52.93,16.43,62.23,13.72,8.14-2.38,31.36-12.37,42.66-23.2,3.41-3.26-12-25.52-16.72-23.75s-28.38,15.07-34.56,17.26c-3.51,1.24-41.77,2.67-50.47,2.82C291.55,152.81,289.88,160.51,302.93,165.7Z" style="fill: rgb(247, 169, 160); transform-origin: 351.195px 156.267px;" id="elj8kwfnphe8i" class="animable"></path><path d="M423.09,141.39c-1.07,1.64-.22,2.22,3.08,1.09s15.37-8.36,17.54-3.93-15,14.39-20.65,15.84-15.24,1.83-15.24,1.83C410.78,153.61,417.35,146.59,423.09,141.39Z" style="fill: rgb(69, 90, 100); transform-origin: 425.859px 146.674px;" id="el2k643yh3anw" class="animable"></path><path d="M391.1,132.47c8.6-7,18.87-16.35,31.27-18.29a6.21,6.21,0,0,1,4,.62c5.54-1,7.66,1.36,7.66,1.36,5.44.68,7.28,3.36,7.28,3.36s6.51-1.06,7.81,2.77c1.47,4.3-8,4.95-12.95,8.48-11.39,8.09-25.31,22.79-28.37,25.45Z" style="fill: rgb(69, 90, 100); transform-origin: 420.187px 135.151px;" id="elsycxii9knjh" class="animable"></path><path d="M418.3,130.86a90.32,90.32,0,0,1,10.37-6.52,89.67,89.67,0,0,1,12.58-4.68.11.11,0,0,0-.05-.21,47.55,47.55,0,0,0-23,11.26C418,130.84,418.12,131,418.3,130.86Z" style="fill: rgb(38, 50, 56); transform-origin: 429.705px 125.182px;" id="elcu9jly532y" class="animable"></path><path d="M412.41,124.7c3.43-2.07,9.49-5.67,21.67-8.41,0,0,0-.07,0-.07a42.55,42.55,0,0,0-21.76,8.32C412.11,124.68,412.18,124.84,412.41,124.7Z" style="fill: rgb(38, 50, 56); transform-origin: 423.137px 120.487px;" id="elim1bmjzpwz" class="animable"></path><path d="M409.31,121.33c6-3.3,10.15-4.62,17.06-6.49,0,0,0-.08,0-.08-8.08,1.3-10.86,2.69-17.19,6.38C409,121.26,409.08,121.46,409.31,121.33Z" style="fill: rgb(38, 50, 56); transform-origin: 417.726px 118.066px;" id="elfp7pq79cn9b" class="animable"></path><path d="M391.1,132.47l16.72,23.75a17.14,17.14,0,0,1-4.76,8.35c-3.92,3.79-34.48,16.45-43.94,16.59S312.7,172,299.46,165.3s-6.15-12.5,3.55-13.16,50.29-3,52.62-3.57,21.58-12.72,25.66-14.84S391.1,132.47,391.1,132.47Z" style="fill: rgb(236, 9, 85); transform-origin: 350.007px 156.73px;" id="el1j9fyctiosu" class="animable"></path><g id="el3mycilktxaz"><path d="M299.46,165.3c9.59,4.85,31.61,11.06,46.62,14.08l-44.17-27.15C292.8,153.25,286.73,158.86,299.46,165.3Z" style="opacity: 0.1; transform-origin: 319.138px 165.805px;" class="animable"></path></g><g id="ela6kr3u699ut"><path d="M384.8,135.23c2.52,3.23,4.87,6.59,7.2,10s4.59,6.68,6.87,10c1.3,1.91,2.61,3.84,3.84,5.8.09.13,0,.2-.12.08-2.49-3.24-4.83-6.62-7.2-10s-4.67-6.63-7-10c-1.31-1.92-2.59-3.85-3.81-5.83C384.5,135.16,384.67,135.06,384.8,135.23Z" style="opacity: 0.1; transform-origin: 393.653px 148.156px;" class="animable"></path></g><path d="M304.2,225.2l-58.8-34a13.5,13.5,0,0,1,1.95-10c7.47-12.21,25.36-32.31,41.34-39.71,11.52-5.32,20.58-.81,24,7.68.87,2.15,9.33,30.09,8.28,40.05-1.11,10.54-6.23,23.6-10.83,30.76A16.13,16.13,0,0,1,304.2,225.2Z" style="fill: rgb(236, 9, 85); transform-origin: 283.103px 182.199px;" id="eloea7eqlwz1o" class="animable"></path><path d="M303.73,228.78c.87.13,3.47-4.67,3.23-5.37s-61.33-35.68-61.78-35.76-3.42,5.82-2.88,6.25S302.57,228.6,303.73,228.78Z" style="fill: rgb(236, 9, 85); transform-origin: 274.605px 208.216px;" id="elasejvgrc7aw" class="animable"></path><g id="elr4gjqt6g0d"><path d="M303.73,228.78c.87.13,3.47-4.67,3.23-5.37s-61.33-35.68-61.78-35.76-3.42,5.82-2.88,6.25S302.57,228.6,303.73,228.78Z" style="opacity: 0.1; transform-origin: 274.605px 208.216px;" class="animable"></path></g><polygon points="291.84 189.35 321.45 195.58 322.11 169.34 292.5 163.11 291.84 189.35" style="fill: rgb(236, 9, 85); transform-origin: 306.975px 179.345px;" id="elnrng5q5vst" class="animable"></polygon><g id="el93yf7qota65"><polygon points="291.84 189.35 321.45 195.58 322.11 169.34 292.5 163.11 291.84 189.35" style="opacity: 0.2; transform-origin: 306.975px 179.345px;" class="animable"></polygon></g><g id="elw8e0qmhi7fh"><polygon points="291.84 189.35 295.59 190.14 296.25 163.9 292.5 163.11 291.84 189.35" style="opacity: 0.1; transform-origin: 294.045px 176.625px;" class="animable"></polygon></g><g id="elhat0ef87m5p"><path d="M316.88,174.4a2,2,0,0,0,1.47,2,1.31,1.31,0,0,0,1.56-1.37,2,2,0,0,0-1.48-2A1.3,1.3,0,0,0,316.88,174.4Z" style="opacity: 0.1; transform-origin: 318.395px 174.715px;" class="animable"></path></g><g id="el0lmebr0vpixs"><path d="M316.74,180a2,2,0,0,0,1.47,2,1.3,1.3,0,0,0,1.56-1.37,2,2,0,0,0-1.47-2A1.3,1.3,0,0,0,316.74,180Z" style="opacity: 0.1; transform-origin: 318.255px 180.315px;" class="animable"></path></g><g id="elcvoy0sd64bo"><path d="M316.6,185.5a2,2,0,0,0,1.47,2,1.31,1.31,0,0,0,1.56-1.38,2,2,0,0,0-1.47-2A1.3,1.3,0,0,0,316.6,185.5Z" style="opacity: 0.1; transform-origin: 318.115px 185.809px;" class="animable"></path></g><g id="el99gcucr4u49"><path d="M312.16,173.41a2,2,0,0,0,1.47,2,1.3,1.3,0,0,0,1.56-1.37,2,2,0,0,0-1.47-2A1.31,1.31,0,0,0,312.16,173.41Z" style="opacity: 0.1; transform-origin: 313.675px 173.726px;" class="animable"></path></g><g id="elxchns8no42a"><path d="M312,179a2,2,0,0,0,1.47,2,1.3,1.3,0,0,0,1.56-1.37,2,2,0,0,0-1.47-2A1.3,1.3,0,0,0,312,179Z" style="opacity: 0.1; transform-origin: 313.515px 179.315px;" class="animable"></path></g><g id="el05jtg64vwgq"><path d="M311.88,184.51a2,2,0,0,0,1.48,2,1.29,1.29,0,0,0,1.55-1.37,2,2,0,0,0-1.47-2A1.31,1.31,0,0,0,311.88,184.51Z" style="opacity: 0.1; transform-origin: 313.396px 184.826px;" class="animable"></path></g><g id="elda66anvfbts"><path d="M307.44,172.42a2,2,0,0,0,1.48,2,1.32,1.32,0,0,0,1.56-1.38,2,2,0,0,0-1.48-2A1.32,1.32,0,0,0,307.44,172.42Z" style="opacity: 0.1; transform-origin: 308.96px 172.73px;" class="animable"></path></g><g id="eltys1l8rbe4n"><path d="M307.31,178a2,2,0,0,0,1.47,2,1.31,1.31,0,0,0,1.56-1.37,2,2,0,0,0-1.48-2A1.3,1.3,0,0,0,307.31,178Z" style="opacity: 0.1; transform-origin: 308.825px 178.315px;" class="animable"></path></g><g id="el84riojgi4mn"><path d="M307.17,183.52a2,2,0,0,0,1.47,2,1.31,1.31,0,0,0,1.56-1.37,2,2,0,0,0-1.48-2A1.29,1.29,0,0,0,307.17,183.52Z" style="opacity: 0.1; transform-origin: 308.684px 183.834px;" class="animable"></path></g><path d="M317.33,95.94c1.12.33,6.21.56,8.81,5.64,2.47,4.8,1.47,18,1.69,21s3.88,4,4.23,7.43c.3,3-1.94,3.68-2.49,5.73-.42,1.59.81,4.28-1.05,6.44-1.69,2-4,1.12-5.51,1.57s-3,3.61-5.74,4.08-4.73-2.32-6.14-2.53-3.75,3.82-8.26,2.71-5.21-5.19-7-6.26-6.71-.51-8.5-3.22-1.65-5.91-2.43-7.23-2.86-1.46-3.64-4.33,2-4.18,2.72-6.45c.5-1.59-.7-3.31.71-5.62,1.94-3.18,6-1.78,8.14-5,1.69-2.54,6.18-14,13.86-15.83C312.05,92.83,317.33,95.94,317.33,95.94Z" style="fill: rgb(38, 50, 56); transform-origin: 306.625px 120.991px;" id="ellz36n733fgo" class="animable"></path><path d="M327.8,121.88a4.25,4.25,0,0,0,1,1.73l1.29,1.52a12.65,12.65,0,0,1,2.18,3.21,4,4,0,0,1-.12,3.54,5.79,5.79,0,0,1-1.21,1.43,7.35,7.35,0,0,0-1.41,1.55,3.46,3.46,0,0,0-.16,2.18c.11.67.25,1.31.33,2a4.75,4.75,0,0,1-.69,3.57,2.68,2.68,0,0,1-1.45,1,5,5,0,0,1-1.89.11c-.65-.06-1.3-.19-2-.28a3.3,3.3,0,0,0-2,.12,3.62,3.62,0,0,1,1.93.07c.65.15,1.29.34,1.95.45a5.29,5.29,0,0,0,2.06,0,3.27,3.27,0,0,0,1.79-1.14,5.1,5.1,0,0,0,.92-4c-.07-.68-.21-1.33-.3-2a2.76,2.76,0,0,1,.11-1.71c.56-1,1.89-1.72,2.55-3a4.43,4.43,0,0,0,0-4.11,12.78,12.78,0,0,0-2.44-3.22l-1.41-1.4A4.68,4.68,0,0,1,327.8,121.88Z" style="fill: rgb(38, 50, 56); transform-origin: 327.428px 133.031px;" id="elvdag0ehdaq" class="animable"></path><path d="M299,99.71a59.86,59.86,0,0,0-4,5.88c-.66,1-1.29,2-2,2.9a8.54,8.54,0,0,1-1.16,1.23,1.13,1.13,0,0,1-.31.21,1.27,1.27,0,0,1-.35.16c-.27.09-.55.16-.83.23a33.37,33.37,0,0,0-3.46,1,6.14,6.14,0,0,0-3,2.16,3.82,3.82,0,0,0-.66,1.78,5,5,0,0,0,.26,1.83,7.77,7.77,0,0,1,.57,3.46,7.36,7.36,0,0,0-.21-3.55,4.65,4.65,0,0,1-.14-1.69,3.28,3.28,0,0,1,.66-1.49A5.91,5.91,0,0,1,287.1,112c1.09-.39,2.24-.6,3.41-.89.29-.08.59-.17.88-.27a2.56,2.56,0,0,0,.87-.51,8.42,8.42,0,0,0,1.25-1.37,30.48,30.48,0,0,0,2-3l1.74-3.11A32.41,32.41,0,0,1,299,99.71Z" style="fill: rgb(38, 50, 56); transform-origin: 291.113px 110.13px;" id="el558lnehqtm3" class="animable"></path><path d="M284,130.34a6.21,6.21,0,0,1,.37,2.47c.05.85.09,1.7.18,2.56a12.71,12.71,0,0,0,.49,2.56,5.59,5.59,0,0,0,1.34,2.34,7.07,7.07,0,0,0,5,1.43c.86,0,1.7-.08,2.54-.09a5.31,5.31,0,0,1,2.46.41,4.89,4.89,0,0,0-2.44-.78c-.86-.07-1.71-.07-2.55-.12-1.65-.09-3.39-.34-4.53-1.4a5,5,0,0,1-1.18-2,15.73,15.73,0,0,1-.6-2.41c-.15-.83-.26-1.67-.38-2.51-.07-.43-.14-.85-.24-1.27A2.5,2.5,0,0,0,284,130.34Z" style="fill: rgb(38, 50, 56); transform-origin: 290.19px 136.18px;" id="el8z0kbbmqx09" class="animable"></path><path d="M298.06,144.6c.08,1.28,4.58,10.28,10.25,11,1.84.23,3.53-9.8,3.53-9.8l.29-.71,4.11-10-10.83-9.91-1.58-1.34s-.95,2.8-2.09,6.3l-.16.5c-.07.19-.14.38-.19.56-.18.52-.36,1.06-.52,1.59s-.26.8-.38,1.23l-.38,1.28A70.19,70.19,0,0,0,298.06,144.6Z" style="fill: rgb(247, 169, 160); transform-origin: 307.15px 139.722px;" id="elvz3jzk0etnn" class="animable"></path><path d="M316.24,135.1l-3.94,9.58a23.08,23.08,0,0,1-10.88-13.54l.32-1c1.15-3.49,2.09-6.29,2.09-6.29l1.58,1.32Z" style="fill: rgb(38, 50, 56); transform-origin: 308.83px 134.265px;" id="elu59rdop888" class="animable"></path><path d="M332.31,120.86c-1.17,18.88-12.61,20.31-16.68,20-3.69-.23-16.25-1.49-17-20.39S307,96.2,315.43,96.28,333.48,102,332.31,120.86Z" style="fill: rgb(247, 169, 160); transform-origin: 315.497px 118.587px;" id="elsyjaaqsyo3" class="animable"></path><path d="M299.32,120c3,.66,4.62-5.67,4.62-5.67s6.23.87,9.52-7.8a13.9,13.9,0,0,1-3.78,7s11.15.35,17-8.21c0,0-2.49,4.43-4.45,5.86,0,0,4.78-.65,7.54-4.08,0,0,1.2,5.57,2.48,7.24,0,0,2.19-19.29-15.9-19.69,0,0-11.25-.8-16.47,7.48S299.32,120,299.32,120Z" style="fill: rgb(38, 50, 56); transform-origin: 314.869px 107.339px;" id="elsekvwcss0kf" class="animable"></path><path d="M301.51,122.15s-3.21-6.44-6.08-5.38-1.06,10,1.87,11.6a3.21,3.21,0,0,0,4.5-1.07Z" style="fill: rgb(247, 169, 160); transform-origin: 297.892px 122.766px;" id="elv7kobwmeehe" class="animable"></path><path d="M296,119.31a0,0,0,0,0,0,.08c2,1.21,2.9,3.4,3.39,5.62a1.77,1.77,0,0,0-2.54-.87.07.07,0,0,0,0,.13,2,2,0,0,1,2,1,9.61,9.61,0,0,1,.76,1.88c.08.21.44.16.4-.07V127C300.53,124.25,299,120,296,119.31Z" style="fill: rgb(38, 50, 56); transform-origin: 298.055px 123.297px;" id="elbw7zztl1eu" class="animable"></path><path d="M299.58,127.84a.94.94,0,0,1-1.06.79.93.93,0,0,1-.79-1,.93.93,0,1,1,1.85.26Z" style="fill: rgb(255, 255, 255); transform-origin: 298.658px 127.731px;" id="elmm3ctd6ebbf" class="animable"></path><path d="M329.09,116.55a10.28,10.28,0,0,1-1.22-.41,2.06,2.06,0,0,1-1.17-.64.67.67,0,0,1,.09-.81,1.65,1.65,0,0,1,1.65-.2,2.36,2.36,0,0,1,1.41,1A.71.71,0,0,1,329.09,116.55Z" style="fill: rgb(38, 50, 56); transform-origin: 328.278px 115.461px;" id="el688oqybxf6t" class="animable"></path><path d="M316.82,116.2c.43-.09.81-.25,1.23-.38a2.09,2.09,0,0,0,1.18-.62.66.66,0,0,0-.08-.81,1.66,1.66,0,0,0-1.64-.24,2.4,2.4,0,0,0-1.44,1A.71.71,0,0,0,316.82,116.2Z" style="fill: rgb(38, 50, 56); transform-origin: 317.655px 115.123px;" id="elriy1cs5s1fd" class="animable"></path><path d="M319,120.22s-.11,0-.11.1c-.07,1.27-.36,2.7-1.54,3,0,0,0,.08,0,.08C318.78,123.34,319.15,121.43,319,120.22Z" style="fill: rgb(38, 50, 56); transform-origin: 318.19px 121.81px;" id="elqfptf190tyb" class="animable"></path><path d="M318,118.8c-2-.33-2.54,3.73-.67,4S319.7,119.08,318,118.8Z" style="fill: rgb(38, 50, 56); transform-origin: 317.609px 120.797px;" id="elnhpj66h3cw" class="animable"></path><path d="M317.18,118.91c-.38.19-.78.55-1.21.54s-.82-.49-1.09-.94c0-.05-.07,0-.08,0a1.49,1.49,0,0,0,.91,1.83c.74.2,1.38-.41,1.67-1.17C317.44,119.07,317.34,118.84,317.18,118.91Z" style="fill: rgb(38, 50, 56); transform-origin: 316.067px 119.433px;" id="elc7idaw3w18" class="animable"></path><path d="M326.22,120.63s.09.07.08.12c-.21,1.25-.24,2.72.84,3.29,0,0,0,.08,0,.07C325.76,123.73,325.82,121.78,326.22,120.63Z" style="fill: rgb(38, 50, 56); transform-origin: 326.556px 122.37px;" id="eluqt8aj01r6o" class="animable"></path><path d="M327.51,119.47c2.05.12,1.66,4.19-.23,4.08S325.8,119.37,327.51,119.47Z" style="fill: rgb(38, 50, 56); transform-origin: 327.458px 121.51px;" id="elr2698j3opu" class="animable"></path><path d="M328.34,119.81c.3.25.58.67,1,.74s.82-.34,1.14-.74c0,0,.06,0,.06,0-.05.78-.39,1.57-1.15,1.65s-1.13-.65-1.24-1.44C328.09,119.92,328.22,119.72,328.34,119.81Z" style="fill: rgb(38, 50, 56); transform-origin: 329.337px 120.627px;" id="elvn909rbd4af" class="animable"></path><path d="M317.88,130.49c.25.35.48.8.93.92a3.43,3.43,0,0,0,1.39-.08c.05,0,.08,0,.05.07a1.73,1.73,0,0,1-1.71.4,1.35,1.35,0,0,1-.79-1.27A.07.07,0,0,1,317.88,130.49Z" style="fill: rgb(38, 50, 56); transform-origin: 319.006px 131.167px;" id="elnhn7t3fsdc" class="animable"></path><path d="M323.83,126.3s.05,1.91-.05,2.8c0,.08-.23.1-.54.08h0a4.26,4.26,0,0,1-3.92-2.05c-.05-.09.08-.17.15-.11a6.34,6.34,0,0,0,3.72,1.55c.09-.24-.18-3.27,0-3.26a7.33,7.33,0,0,1,2,.69c0-4-.58-7.94-.5-11.91a.12.12,0,0,1,.24,0,64.29,64.29,0,0,1,1.09,12.8C325.92,127.37,324.17,126.5,323.83,126.3Z" style="fill: rgb(38, 50, 56); transform-origin: 322.668px 121.58px;" id="eld24k0nr6keu" class="animable"></path><path d="M322.88,129a4.92,4.92,0,0,1-2.13,1.31,2.35,2.35,0,0,1-1.36-.06c-.94-.36-.87-1.26-.61-2a5.87,5.87,0,0,1,.56-1.12A6.45,6.45,0,0,0,322.88,129Z" style="fill: rgb(38, 50, 56); transform-origin: 320.745px 128.756px;" id="elmtz2ru3clks" class="animable"></path><path d="M320.75,130.31a2.35,2.35,0,0,1-1.36-.06c-.94-.36-.87-1.26-.61-2A2.31,2.31,0,0,1,320.75,130.31Z" style="fill: rgb(255, 152, 185); transform-origin: 319.68px 129.316px;" id="ela3oaqlhixuh" class="animable"></path><path d="M290,143.53a9.37,9.37,0,0,0,1.39,4.79c2.83,4.67,10.43,8.46,18,7.54,4.81-.59,7.78-2.53,9.28-5A35.3,35.3,0,0,1,290,143.53Z" style="fill: rgb(69, 90, 100); transform-origin: 304.335px 149.764px;" id="elvh20nywmozc" class="animable"></path><path d="M283.49,137.28c8.58,14.65,33.54,21.13,49.26,7.91,11.1-9.36,16-28.65,7.64-44.7C328.25,77.28,303.71,79.67,290,91,275.59,102.94,277,126.16,283.49,137.28Zm16.74-37.09c11.07-8.15,30.94-8.64,40.6,7.87A24.72,24.72,0,0,1,334.44,140c-12.74,9.55-32.81,5.06-39.66-5.37C289.59,126.72,288.52,108.81,300.23,100.19Z" style="fill: rgb(236, 9, 85); transform-origin: 311.693px 117.507px;" id="elvrqujh26r2c" class="animable"></path><g id="elq62qyo2on6k"><path d="M294.78,134.62c6.85,10.43,26.92,14.92,39.66,5.37a24.72,24.72,0,0,0,6.39-31.93c-9.66-16.51-29.53-16-40.6-7.87C288.52,108.81,289.59,126.72,294.78,134.62Z" style="fill: rgb(69, 90, 100); opacity: 0.1; transform-origin: 317.587px 119.957px;" class="animable"></path></g><g id="elsaozrom4d9"><path d="M294.78,134.62c6.85,10.43,26.92,14.92,39.66,5.37a24.72,24.72,0,0,0,6.39-31.93c-9.66-16.51-29.53-16-40.6-7.87C288.52,108.81,289.59,126.72,294.78,134.62Z" style="fill: rgb(69, 90, 100); opacity: 0.1; transform-origin: 317.587px 119.957px;" class="animable"></path></g><g id="elul4c2lr0v3q"><g style="opacity: 0.2; transform-origin: 317.602px 119.935px;" class="animable"><path d="M318.59,94.69a183.52,183.52,0,0,1,24.83,31.48,24,24,0,0,0,.31-10.28A187.38,187.38,0,0,0,328.68,97,27.12,27.12,0,0,0,318.59,94.69Z" style="fill: rgb(255, 255, 255); transform-origin: 331.367px 110.43px;" id="el6x6jgmwjscp" class="animable"></path><path d="M291.4,125a24.41,24.41,0,0,0,3.38,9.64,22.26,22.26,0,0,0,9,7.49A147.41,147.41,0,0,0,291.4,125Z" style="fill: rgb(255, 255, 255); transform-origin: 297.59px 133.565px;" id="elbwqv99usjme" class="animable"></path><path d="M313.07,95a178.61,178.61,0,0,1,28.47,36.34c.19-.37.36-.74.52-1.12a180.64,180.64,0,0,0-27.77-35.38Z" style="fill: rgb(255, 255, 255); transform-origin: 327.565px 113.09px;" id="el7hkob2i2b47" class="animable"></path><path d="M291.93,113.05a156.61,156.61,0,0,1,23.9,32.13c.38,0,.76,0,1.15,0A157.71,157.71,0,0,0,292.2,112C292.1,112.36,292,112.7,291.93,113.05Z" style="fill: rgb(255, 255, 255); transform-origin: 304.455px 128.59px;" id="elsygzqucqz3f" class="animable"></path><path d="M291.06,120.09c0,.48,0,.94,0,1.41a152.6,152.6,0,0,1,16,21.95c.45.16.9.31,1.36.44A152.12,152.12,0,0,0,291.06,120.09Z" style="fill: rgb(255, 255, 255); transform-origin: 299.74px 131.99px;" id="el9mocozq9fd" class="animable"></path><path d="M295.7,104.75a163.83,163.83,0,0,1,30,39.46,25.62,25.62,0,0,0,3.39-1.17,166.67,166.67,0,0,0-31.22-40.81A22.3,22.3,0,0,0,295.7,104.75Z" style="fill: rgb(255, 255, 255); transform-origin: 312.395px 123.22px;" id="eljsdrwwi9zpq" class="animable"></path></g></g><path d="M274.59,124.59c-1.64-4-1.67-12.28,2.51-16.22,4-3.72,10.79-4.09,13.81,4.35,2.08,5.83.43,12.54-2.79,15.63C283.56,132.72,276.75,129.94,274.59,124.59Z" style="fill: rgb(236, 9, 85); transform-origin: 282.697px 118.184px;" id="elpr53j1sw44" class="animable"></path><g id="els7lpbprabq"><path d="M274.59,124.59c-1.64-4-1.67-12.28,2.51-16.22,4-3.72,10.79-4.09,13.81,4.35,2.08,5.83.43,12.54-2.79,15.63C283.56,132.72,276.75,129.94,274.59,124.59Z" style="opacity: 0.1; transform-origin: 282.697px 118.184px;" class="animable"></path></g><path d="M273.33,123.12c-1.26-3.12-1.28-9.44,1.93-12.47,3-2.86,8.29-3.14,10.61,3.34,1.6,4.48.33,9.64-2.15,12C280.23,129.36,275,127.22,273.33,123.12Z" style="fill: rgb(236, 9, 85); transform-origin: 279.56px 118.189px;" id="elf7v9g79yvge" class="animable"></path><path d="M281.36,157.88c4.18,24.86,24,57,30.6,64.24,10.05,11.07,56.18-.8,65.58-2.6,4-.76-8.35-35.75-12.65-35-3.75.64-39,11-40.05,9.76-.85-1-17.89-24-30.11-39.15C284.19,142.06,280.26,151.3,281.36,157.88Z" style="fill: rgb(247, 169, 160); transform-origin: 329.754px 187.653px;" id="elkdh4s7aqp1" class="animable"></path><path d="M356.59,186.63l6.45-1.71a21.93,21.93,0,0,0,5.85-2.7c7.23-4.17,27.51-9.69,45.82,5,7,5.61,6.14,13-2.18,8.45-5.87-3.2-9.66-5.92-11.86-6.43,0,0,4,9.42.86,14.46a109.86,109.86,0,0,1-9.09,12.59,24.14,24.14,0,0,1-2.51-1.49,12.45,12.45,0,0,1-12.39,4.75l-10.39,2.22Z" style="fill: rgb(69, 90, 100); transform-origin: 388.006px 199.708px;" id="elv77v2dlfy4r" class="animable"></path><path d="M376.42,179.35c4.29.84,13.36,2.79,20.22,7,7.62,4.63,21.06,15.62,17.58,21.21-2.55,4.1-8.05.35-8.05.35s4.59,5.71,1.48,8.91c-2.84,2.92-6.92-.23-6.92-.23s2.19,3.94-1.08,6.22c-3.94,2.75-7.89-6-14.28-6.64C383.93,216,376.42,179.35,376.42,179.35Z" style="fill: rgb(69, 90, 100); transform-origin: 395.602px 201.347px;" id="elfnbeud1ow87" class="animable"></path><path d="M390.4,193.55c3.91,1.46,11.93,7,15.78,14.15.08.16,0,.31-.1.18a88.05,88.05,0,0,0-15.72-14.26S390.36,193.54,390.4,193.55Z" style="fill: rgb(38, 50, 56); transform-origin: 398.286px 200.739px;" id="elfnmr1t0cx6b" class="animable"></path><path d="M386,201.38c3.24,1.61,11.25,7.74,14.9,15.06.08.17,0,.32-.11.18a93.59,93.59,0,0,0-14.84-15.17S385.9,201.36,386,201.38Z" style="fill: rgb(38, 50, 56); transform-origin: 393.435px 209.026px;" id="eljggmsk3mpf" class="animable"></path><path d="M356.59,186.63l10.56,35.11s-2.11,4-11.56,5.82-37,2.31-43.35-3.51-23.92-36-30.05-58.33,6.73-20.24,13.47-10.57,29.21,37.72,29.88,38,16.43-5.74,22.14-6.9S356.59,186.63,356.59,186.63Z" style="fill: rgb(236, 9, 85); transform-origin: 323.864px 188.503px;" id="ellh5eu0uy37s" class="animable"></path><path d="M321.63,188.56c-1.58-1.61-3.06-3.29-4.53-5s-2.89-3.43-4.3-5.17-2.78-3.51-4.11-5.33l-2-2.72c-.64-.93-1.3-1.84-1.9-2.79.79.8,1.53,1.64,2.3,2.46l2.22,2.53c1.48,1.69,2.89,3.43,4.3,5.17s2.79,3.52,4.11,5.34S320.4,186.68,321.63,188.56Z" style="fill: rgb(38, 50, 56); transform-origin: 313.21px 178.055px;" id="elch8gpuafziu" class="animable"></path><path d="M309,172.73a12.24,12.24,0,0,1-1.09-2.13,23.27,23.27,0,0,1-.77-2.27,4.68,4.68,0,0,1,.74,1,9,9,0,0,1,.53,1.08A8.13,8.13,0,0,1,309,172.73Z" style="fill: rgb(38, 50, 56); transform-origin: 308.07px 170.53px;" id="elw6r87rryqqg" class="animable"></path><path d="M309.47,220.9c-1.36-1.62-2.61-3.34-3.87-5.05s-2.41-3.5-3.57-5.28c-2.31-3.56-4.43-7.24-6.46-11s-3.86-7.57-5.52-11.49a120.25,120.25,0,0,1-4.41-11.94c.88,1.94,1.62,3.92,2.53,5.83s1.71,3.88,2.64,5.77l2.76,5.71c1,1.88,1.91,3.77,2.94,5.61,1.94,3.76,4.07,7.41,6.22,11S307.13,217.37,309.47,220.9Z" style="fill: rgb(38, 50, 56); transform-origin: 297.555px 198.52px;" id="elokcfhjoh13q" class="animable"></path><path d="M288.35,183.18a11.13,11.13,0,0,1-1.82-1.74,10.6,10.6,0,0,1-1.4-2.09,10.67,10.67,0,0,1,1.81,1.74A10.08,10.08,0,0,1,288.35,183.18Z" style="fill: rgb(38, 50, 56); transform-origin: 286.74px 181.265px;" id="elfgubs7aaeqi" class="animable"></path><g id="el9270b6hyuld"><path d="M351.45,190.5c1.42,3.83,2.64,7.75,3.83,11.67s2.36,7.76,3.51,11.64c.66,2.23,1.32,4.46,1.9,6.7,0,.15-.09.18-.14,0-1.39-3.85-2.59-7.78-3.84-11.67s-2.44-7.74-3.61-11.62c-.67-2.23-1.3-4.45-1.86-6.71C351.18,190.34,351.37,190.29,351.45,190.5Z" style="opacity: 0.1; transform-origin: 355.959px 205.498px;" class="animable"></path></g></g><g id="freepik--Stars--inject-28" class="animable" style="transform-origin: 249.717px 244.82px;"><polygon points="381.88 337.25 387.39 338.27 388.62 344.08 389.85 338.27 395.36 337.25 389.87 335.91 388.62 330.43 387.36 335.91 381.88 337.25" style="fill: rgb(199, 199, 199); transform-origin: 388.62px 337.255px;" id="eliygqpnb99u" class="animable"></polygon><polygon points="114.28 321.65 119.78 322.67 121.02 328.47 122.25 322.67 127.75 321.64 122.27 320.3 121.02 314.82 119.76 320.3 114.28 321.65" style="fill: rgb(199, 199, 199); transform-origin: 121.015px 321.645px;" id="el9sv1hol1cm" class="animable"></polygon><polygon points="325.61 243.82 331.12 244.84 332.35 250.65 333.58 244.84 339.09 243.82 333.61 242.48 332.35 237 331.1 242.48 325.61 243.82" style="fill: rgb(199, 199, 199); transform-origin: 332.35px 243.825px;" id="eloww7azyje2g" class="animable"></polygon><polygon points="434.24 303.07 437.32 303.64 438.01 306.88 438.7 303.64 441.77 303.07 438.71 302.32 438.01 299.25 437.31 302.32 434.24 303.07" style="fill: rgb(199, 199, 199); transform-origin: 438.005px 303.065px;" id="elrh5obncchns" class="animable"></polygon><polygon points="200.6 426.57 203.68 427.14 204.36 430.38 205.05 427.14 208.13 426.57 205.06 425.82 204.36 422.75 203.66 425.82 200.6 426.57" style="fill: rgb(199, 199, 199); transform-origin: 204.365px 426.565px;" id="el5r4wg43b9ni" class="animable"></polygon><polygon points="426.71 156.97 429.79 157.54 430.48 160.79 431.16 157.54 434.24 156.97 431.18 156.22 430.48 153.16 429.77 156.22 426.71 156.97" style="fill: rgb(199, 199, 199); transform-origin: 430.475px 156.975px;" id="elicnckkrupi" class="animable"></polygon><polygon points="63.52 226.78 66.6 227.35 67.29 230.6 67.98 227.35 71.06 226.78 67.99 226.03 67.29 222.97 66.59 226.03 63.52 226.78" style="fill: rgb(199, 199, 199); transform-origin: 67.29px 226.785px;" id="el131d4ihwz46" class="animable"></polygon><polygon points="80.04 391.98 83.12 392.55 83.81 395.79 84.5 392.55 87.57 391.98 84.51 391.23 83.81 388.16 83.11 391.23 80.04 391.98" style="fill: rgb(199, 199, 199); transform-origin: 83.805px 391.975px;" id="elf5eg0f41ak" class="animable"></polygon><polygon points="414.83 239.19 417.91 239.75 418.6 243 419.28 239.75 422.36 239.18 419.3 238.44 418.6 235.37 417.89 238.44 414.83 239.19" style="fill: rgb(199, 199, 199); transform-origin: 418.595px 239.185px;" id="elb3azwivaj4i" class="animable"></polygon><polygon points="172.92 83.46 176 84.03 176.69 87.27 177.38 84.03 180.46 83.45 177.39 82.7 176.69 79.64 175.99 82.7 172.92 83.46" style="fill: rgb(199, 199, 199); transform-origin: 176.69px 83.455px;" id="elovv0mfr0vm" class="animable"></polygon><polygon points="293.45 332.29 296.53 332.86 297.22 336.1 297.91 332.86 300.99 332.29 297.92 331.54 297.22 328.47 296.52 331.54 293.45 332.29" style="fill: rgb(199, 199, 199); transform-origin: 297.22px 332.285px;" id="el6yhxisswjce" class="animable"></polygon><path d="M193.31,433.59a.89.89,0,0,1,0,1.78A.89.89,0,0,1,193.31,433.59Z" style="fill: rgb(199, 199, 199); transform-origin: 193.31px 434.48px;" id="el4a9o826c1zy" class="animable"></path><path d="M352.52,266.2a.9.9,0,0,1,0,1.79A.9.9,0,0,1,352.52,266.2Z" style="fill: rgb(199, 199, 199); transform-origin: 352.52px 267.095px;" id="elp1qb7i1buj" class="animable"></path><path d="M144,426.89a.9.9,0,0,1,0,1.79A.9.9,0,0,1,144,426.89Z" style="fill: rgb(199, 199, 199); transform-origin: 144px 427.785px;" id="elestbl16v8bp" class="animable"></path><path d="M395,277.89a.9.9,0,0,1,0,1.79A.9.9,0,0,1,395,277.89Z" style="fill: rgb(199, 199, 199); transform-origin: 395px 278.785px;" id="el7yomfjo25yd" class="animable"></path><path d="M215.67,417.54a.63.63,0,0,1,0,1.26A.63.63,0,0,1,215.67,417.54Z" style="fill: rgb(199, 199, 199); transform-origin: 215.67px 418.17px;" id="el5ob754kvu8c" class="animable"></path><path d="M89.59,89.71a.63.63,0,0,1,0,1.26A.63.63,0,0,1,89.59,89.71Z" style="fill: rgb(199, 199, 199); transform-origin: 89.59px 90.34px;" id="elrrg6ag7hvs" class="animable"></path><path d="M333.09,292.64a.63.63,0,0,1,0,1.26A.63.63,0,0,1,333.09,292.64Z" style="fill: rgb(199, 199, 199); transform-origin: 333.09px 293.27px;" id="elrl1sefrvnx" class="animable"></path><path d="M311.69,281.16a1.72,1.72,0,0,1,0,3.43A1.72,1.72,0,0,1,311.69,281.16Z" style="fill: rgb(199, 199, 199); transform-origin: 311.69px 282.875px;" id="elbi07fd6a83" class="animable"></path><polygon points="186.4 147.26 191.91 148.28 193.14 154.08 194.37 148.28 199.88 147.25 194.39 145.91 193.14 140.43 191.88 145.91 186.4 147.26" style="fill: rgb(199, 199, 199); transform-origin: 193.14px 147.255px;" id="elvc9bo0e54r" class="animable"></polygon><polygon points="245.11 58.08 248.19 58.65 248.88 61.9 249.57 58.65 252.65 58.08 249.58 57.33 248.88 54.27 248.18 57.33 245.11 58.08" style="fill: rgb(199, 199, 199); transform-origin: 248.88px 58.085px;" id="elc2z1s8gq6z" class="animable"></polygon><path d="M58.47,141.39a.9.9,0,0,1,0,1.79A.9.9,0,0,1,58.47,141.39Z" style="fill: rgb(199, 199, 199); transform-origin: 58.47px 142.285px;" id="el0bbzh0nilbv6" class="animable"></path><path d="M72.49,378.09a.89.89,0,0,1,0,1.78A.89.89,0,0,1,72.49,378.09Z" style="fill: rgb(199, 199, 199); transform-origin: 72.49px 378.98px;" id="elw54z5tslky" class="animable"></path><path d="M94,216.21A.89.89,0,0,1,94,218,.89.89,0,0,1,94,216.21Z" style="fill: rgb(199, 199, 199); transform-origin: 94px 217.105px;" id="el7ory4u42sc6" class="animable"></path><path d="M129.34,335.54a.63.63,0,0,1,0,1.26A.63.63,0,0,1,129.34,335.54Z" style="fill: rgb(199, 199, 199); transform-origin: 129.34px 336.17px;" id="elgsqvpd389nu" class="animable"></path><path d="M262.52,416.47a.63.63,0,0,1,0,1.26A.63.63,0,0,1,262.52,416.47Z" style="fill: rgb(199, 199, 199); transform-origin: 262.52px 417.1px;" id="el2njh4baa2xr" class="animable"></path><path d="M356.29,127.62a.63.63,0,0,1,0,1.26A.63.63,0,0,1,356.29,127.62Z" style="fill: rgb(199, 199, 199); transform-origin: 356.29px 128.25px;" id="elqtteqejrkc" class="animable"></path><path d="M242.23,89a.63.63,0,0,1,0,1.26A.63.63,0,0,1,242.23,89Z" style="fill: rgb(199, 199, 199); transform-origin: 242.23px 89.63px;" id="el4794mpd5t7q" class="animable"></path><path d="M204.37,313.11a1.71,1.71,0,0,1,0,3.42A1.71,1.71,0,0,1,204.37,313.11Z" style="fill: rgb(199, 199, 199); transform-origin: 204.37px 314.82px;" id="elf3n5tcsb2lo" class="animable"></path><path d="M429.72,183.84a1.71,1.71,0,0,1,0,3.42A1.71,1.71,0,0,1,429.72,183.84Z" style="fill: rgb(199, 199, 199); transform-origin: 429.72px 185.55px;" id="eljmq3fr2pfqc" class="animable"></path><path d="M79.6,333.83a1.71,1.71,0,0,1,0,3.42A1.71,1.71,0,0,1,79.6,333.83Z" style="fill: rgb(199, 199, 199); transform-origin: 79.6px 335.54px;" id="elhuypd3eouwh" class="animable"></path><polygon points="184 174.82 187.08 175.39 187.77 178.64 188.45 175.39 191.53 174.82 188.47 174.07 187.77 171.01 187.06 174.07 184 174.82" style="fill: rgb(199, 199, 199); transform-origin: 187.765px 174.825px;" id="elo5memjmmw" class="animable"></polygon><polygon points="288.73 423.25 291.81 423.82 292.5 427.07 293.18 423.82 296.26 423.25 293.2 422.5 292.5 419.44 291.8 422.5 288.73 423.25" style="fill: rgb(199, 199, 199); transform-origin: 292.495px 423.255px;" id="el05vlyj70rgak" class="animable"></polygon><path d="M302.37,383.27a.89.89,0,0,1,0,1.78A.89.89,0,0,1,302.37,383.27Z" style="fill: rgb(199, 199, 199); transform-origin: 302.37px 384.16px;" id="el7zmhxz6x057" class="animable"></path><path d="M337.15,359.53a.89.89,0,0,1,0,1.78A.89.89,0,0,1,337.15,359.53Z" style="fill: rgb(199, 199, 199); transform-origin: 337.15px 360.42px;" id="elaz23k7w2tn" class="animable"></path><polygon points="227.09 400.52 230.17 401.09 230.86 404.33 231.55 401.09 234.63 400.51 231.56 399.77 230.86 396.7 230.16 399.77 227.09 400.52" style="fill: rgb(199, 199, 199); transform-origin: 230.86px 400.515px;" id="el30o1iqvvu8a" class="animable"></polygon><path d="M353.83,113.07a.9.9,0,0,1,0,1.79A.9.9,0,0,1,353.83,113.07Z" style="fill: rgb(199, 199, 199); transform-origin: 353.83px 113.965px;" id="el32yinidtavy" class="animable"></path><path d="M375.3,362.34a.64.64,0,0,1,0,1.27A.64.64,0,0,1,375.3,362.34Z" style="fill: rgb(199, 199, 199); transform-origin: 375.3px 362.975px;" id="elr3orxvxjqxo" class="animable"></path><polygon points="106.65 255 109.73 255.57 110.42 258.82 111.1 255.57 114.18 255 111.12 254.25 110.42 251.19 109.72 254.25 106.65 255" style="fill: rgb(199, 199, 199); transform-origin: 110.415px 255.005px;" id="elwmjspyakhan" class="animable"></polygon><path d="M71.06,304.12a.89.89,0,0,1,0,1.78A.89.89,0,0,1,71.06,304.12Z" style="fill: rgb(199, 199, 199); transform-origin: 71.06px 305.01px;" id="el5x4ixmfeoiq" class="animable"></path><path d="M194.18,238.39a.89.89,0,0,1,0,1.78A.89.89,0,0,1,194.18,238.39Z" style="fill: rgb(199, 199, 199); transform-origin: 194.18px 239.28px;" id="elh7dr41hi92c" class="animable"></path><path d="M89.59,148.22a.63.63,0,0,1,0,1.26A.63.63,0,0,1,89.59,148.22Z" style="fill: rgb(199, 199, 199); transform-origin: 89.59px 148.85px;" id="eluovwjv3fxlh" class="animable"></path><path d="M81.51,142.41a1.72,1.72,0,0,1,0,3.43A1.72,1.72,0,0,1,81.51,142.41Z" style="fill: rgb(199, 199, 199); transform-origin: 81.51px 144.125px;" id="elvkfbe8ib9bk" class="animable"></path><path d="M372.9,222a1.71,1.71,0,0,1,0,3.42A1.71,1.71,0,0,1,372.9,222Z" style="fill: rgb(199, 199, 199); transform-origin: 372.9px 223.71px;" id="eliwx6gx4f44" class="animable"></path></g><defs>     <filter id="active" height="200%">         <feMorphology in="SourceAlpha" result="DILATED" operator="dilate" radius="2"></feMorphology>                <feFlood flood-color="#32DFEC" flood-opacity="1" result="PINK"></feFlood>        <feComposite in="PINK" in2="DILATED" operator="in" result="OUTLINE"></feComposite>        <feMerge>            <feMergeNode in="OUTLINE"></feMergeNode>            <feMergeNode in="SourceGraphic"></feMergeNode>        </feMerge>    </filter>    <filter id="hover" height="200%">        <feMorphology in="SourceAlpha" result="DILATED" operator="dilate" radius="2"></feMorphology>                <feFlood flood-color="#ff0000" flood-opacity="0.5" result="PINK"></feFlood>        <feComposite in="PINK" in2="DILATED" operator="in" result="OUTLINE"></feComposite>        <feMerge>            <feMergeNode in="OUTLINE"></feMergeNode>            <feMergeNode in="SourceGraphic"></feMergeNode>        </feMerge>            <feColorMatrix type="matrix" values="0   0   0   0   0                0   1   0   0   0                0   0   0   0   0                0   0   0   1   0 "></feColorMatrix>    </filter></defs></svg>